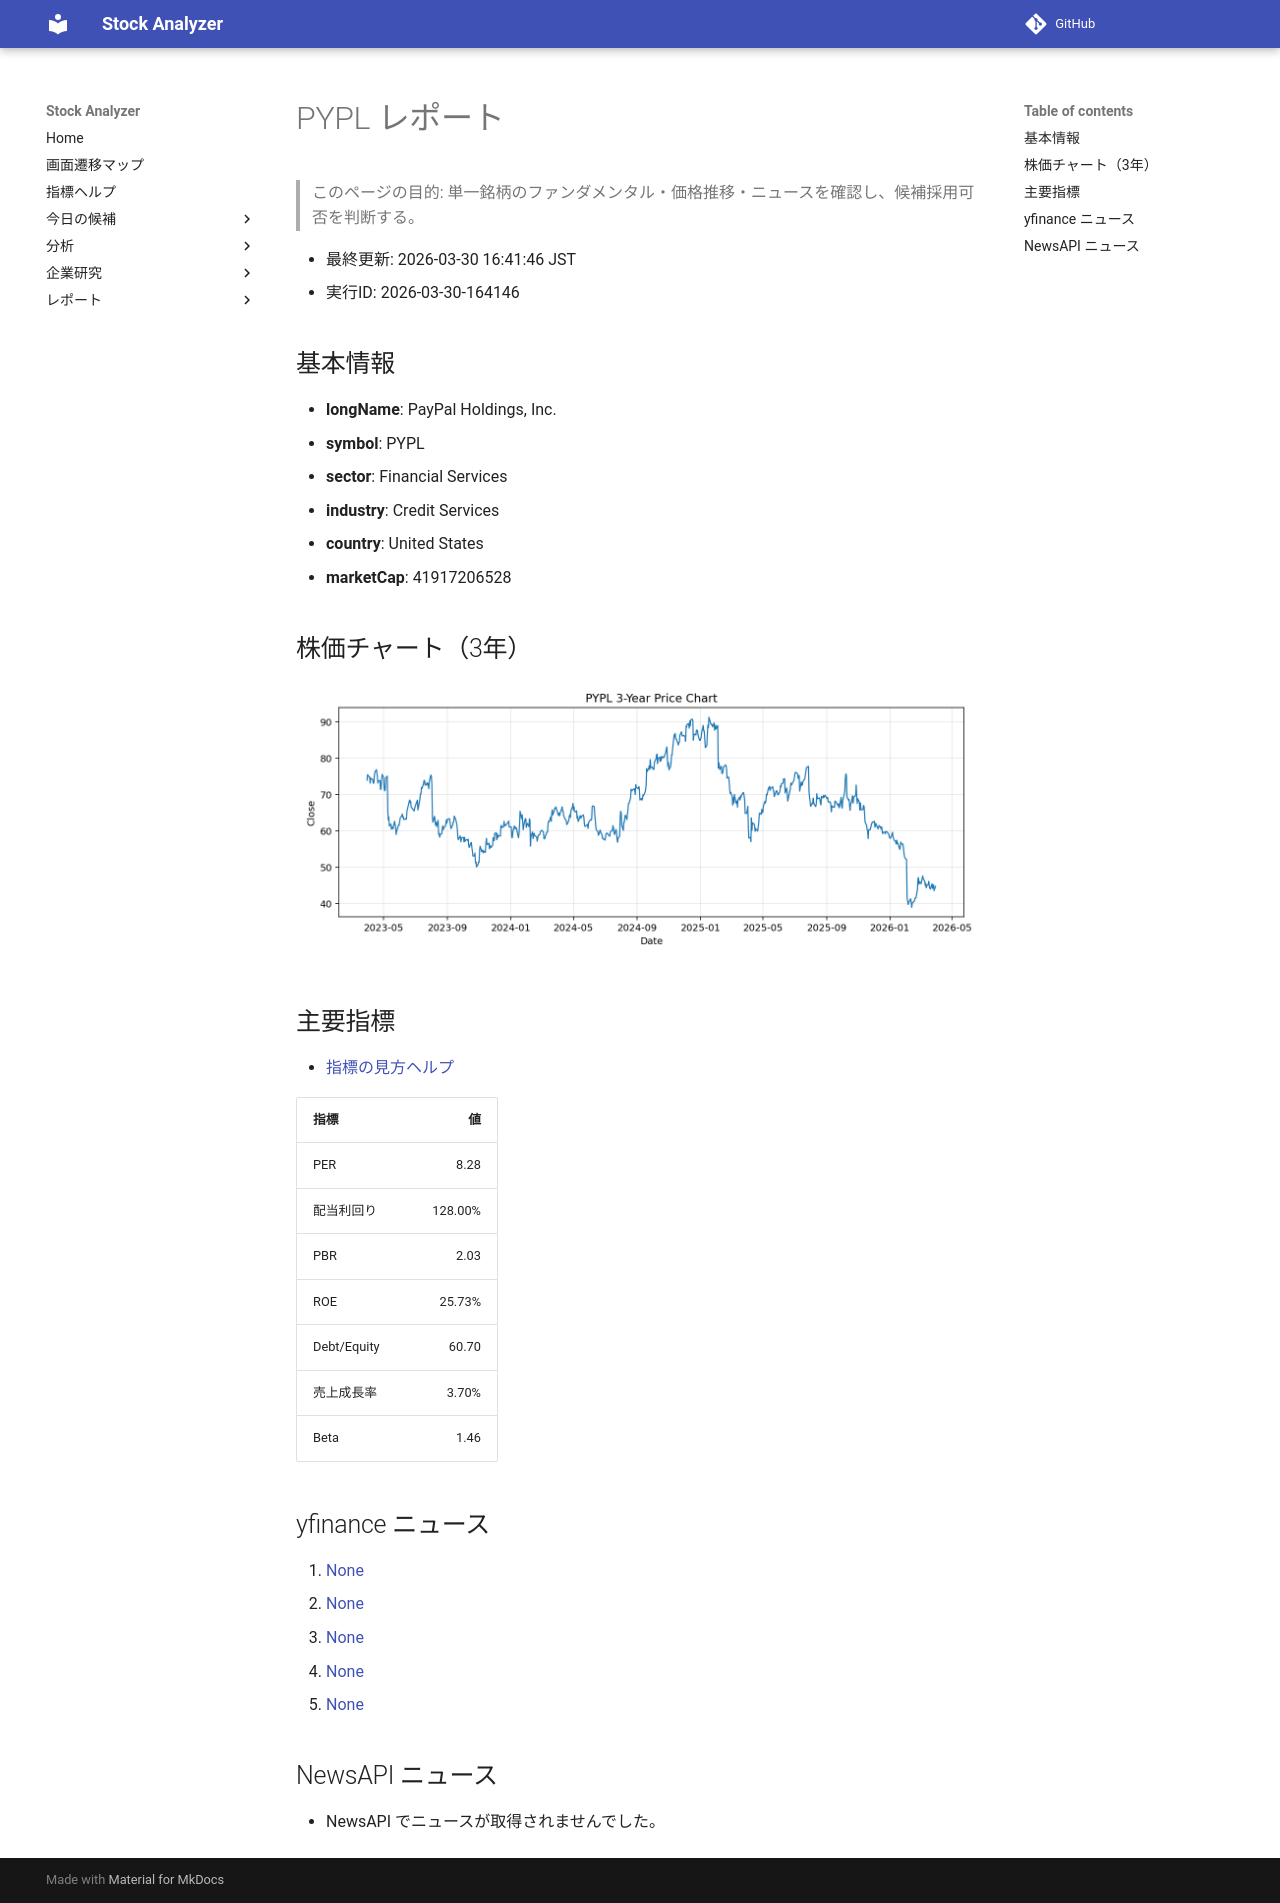

repository: Yumi-note/Making-APP · page: reports/2026-03-30/164146/PYPL/index.html · generator: mkdocs

# PYPL レポート

> このページの目的: 単一銘柄のファンダメンタル・価格推移・ニュースを確認し、候補採用可否を判断する。

- 最終更新: 2026-03-30 16:41:46 JST
- 実行ID: 2026-03-30-164146

## 基本情報

- **longName**: PayPal Holdings, Inc.
- **symbol**: PYPL
- **sector**: Financial Services
- **industry**: Credit Services
- **country**: United States
- **marketCap**: 41917206528

## 株価チャート（3年）

![PYPL 3-year price chart](PYPL_3y.png)

## 主要指標

- [指標の見方ヘルプ](../../../../indicators.md)

| 指標 | 値 |
|---|---:|
| PER | 8.28 |
| 配当利回り | 128.00% |
| PBR | 2.03 |
| ROE | 25.73% |
| Debt/Equity | 60.70 |
| 売上成長率 | 3.70% |
| Beta | 1.46 |

## yfinance ニュース

1. [None](None)
2. [None](None)
3. [None](None)
4. [None](None)
5. [None](None)

## NewsAPI ニュース

- NewsAPI でニュースが取得されませんでした。
